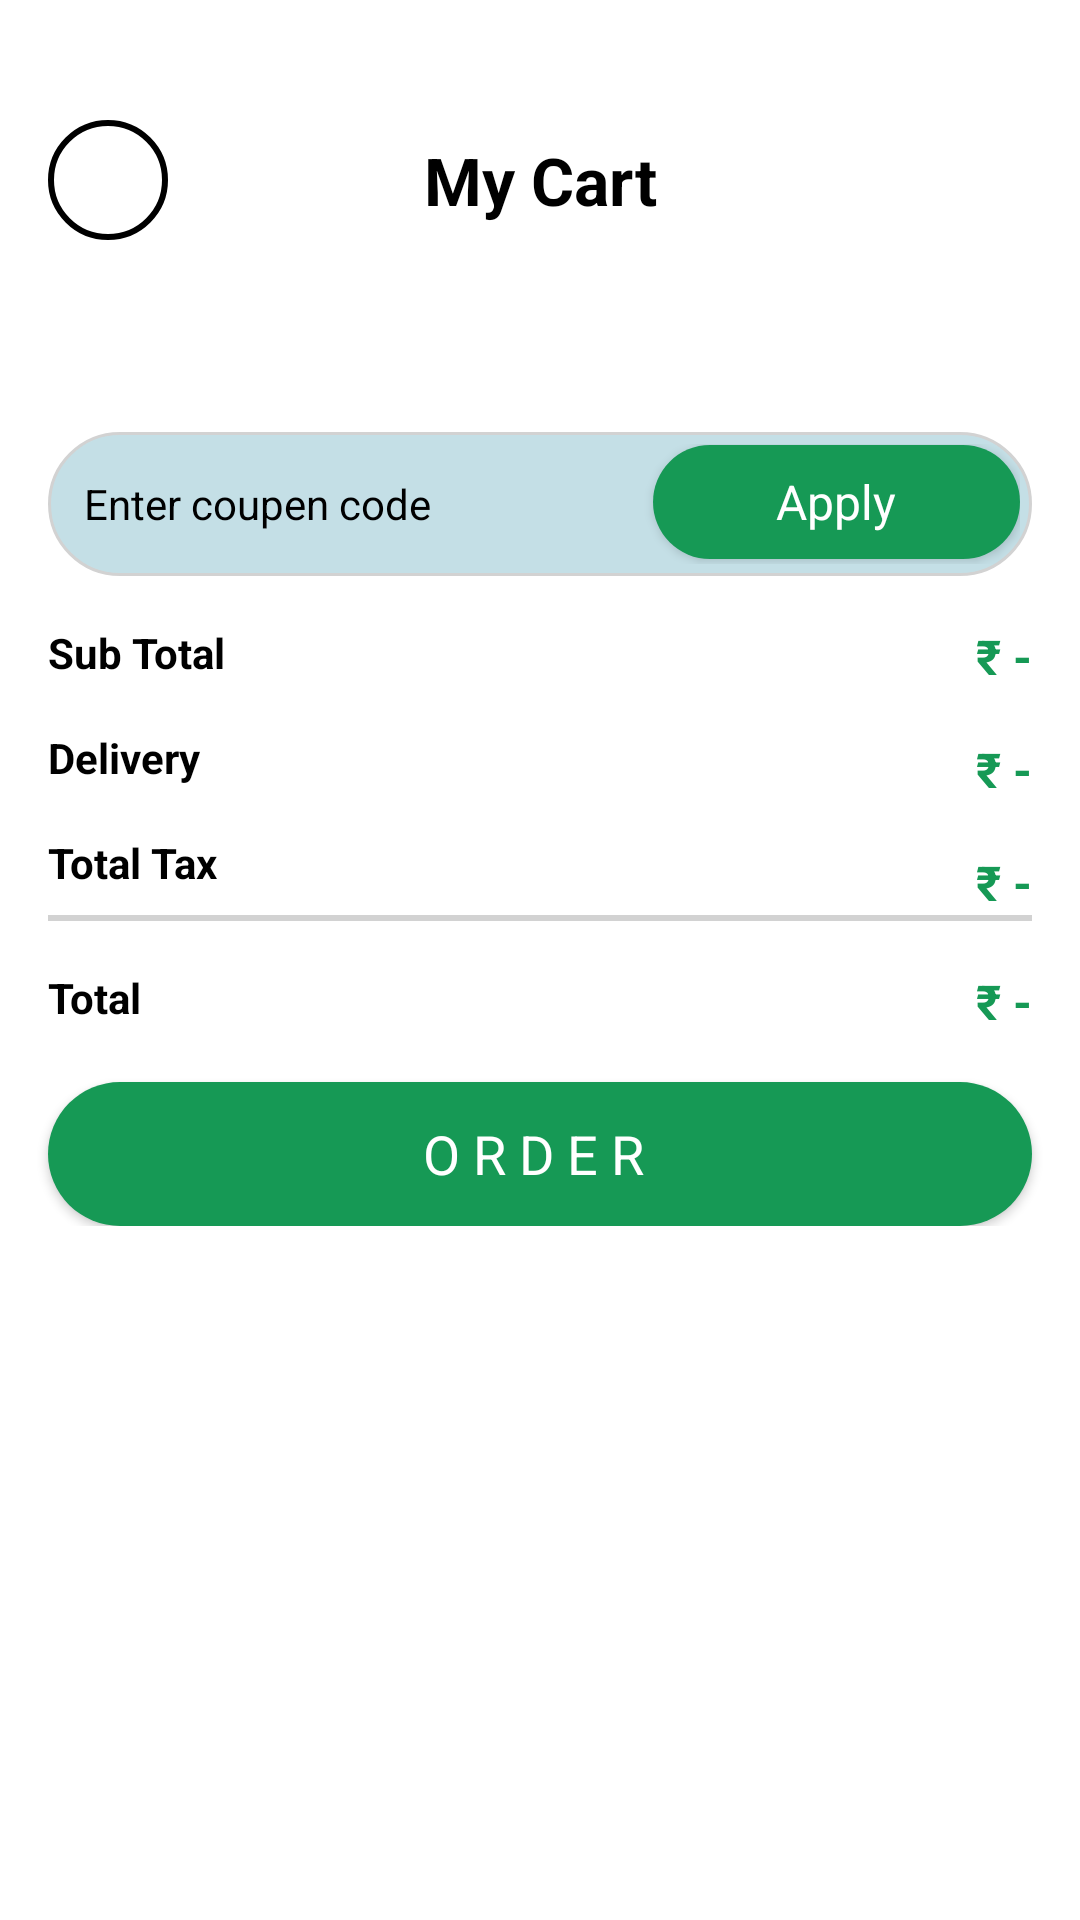

Android layout source for this screen:
<!-- AndroidManifest.xml: application theme Theme.FoodExpress_2 -->
<!-- res/layout/activity_cart.xml -->
<?xml version="1.0" encoding="utf-8"?>
<androidx.constraintlayout.widget.ConstraintLayout xmlns:android="http://schemas.android.com/apk/res/android"
    xmlns:app="http://schemas.android.com/apk/res-auto"
    xmlns:tools="http://schemas.android.com/tools"
    android:id="@+id/main"
    android:layout_width="match_parent"
    android:layout_height="match_parent"
    tools:context=".Activity.CartActivity"
    android:background="@color/white"
    android:layout_marginTop="25dp">

    <TextView
        android:id="@+id/empty_txt"
        android:layout_width="wrap_content"
        android:layout_height="wrap_content"
        android:text="Your Cart Is Empty"
        android:visibility="gone"
        app:layout_constraintBottom_toBottomOf="parent"
        app:layout_constraintEnd_toEndOf="parent"
        app:layout_constraintStart_toStartOf="parent"
        app:layout_constraintTop_toTopOf="parent" />

    <androidx.constraintlayout.widget.ConstraintLayout
        android:id="@+id/constraintLayout"
        android:layout_width="match_parent"
        android:layout_height="wrap_content"
        android:layout_margin="16dp"
        android:layout_marginTop="100dp"
        app:layout_constraintEnd_toEndOf="parent"
        app:layout_constraintStart_toStartOf="parent"
        app:layout_constraintTop_toTopOf="parent">

        <ImageView
            android:id="@+id/backbtn"
            android:layout_width="40dp"
            android:layout_height="40dp"
            android:layout_marginTop="24dp"
            android:background="@drawable/arrow_bg"
            app:layout_constraintBottom_toBottomOf="parent"
            app:layout_constraintStart_toStartOf="parent"
            app:layout_constraintTop_toTopOf="parent"
            app:srcCompat="@drawable/baseline_arrow_back_24" />

        <TextView
            android:id="@+id/textView6"
            android:layout_width="wrap_content"
            android:layout_height="wrap_content"
            android:layout_marginTop="24dp"
            android:text="My Cart"
            android:textColor="@color/black"
            android:textSize="22sp"
            android:textStyle="bold"
            app:layout_constraintBottom_toBottomOf="parent"
            app:layout_constraintEnd_toEndOf="parent"
            app:layout_constraintStart_toStartOf="parent"
            app:layout_constraintTop_toTopOf="parent" />
    </androidx.constraintlayout.widget.ConstraintLayout>

    <ScrollView
        android:id="@+id/scrollViewCart"
        android:layout_width="match_parent"
        android:layout_height="0dp"
        app:layout_constraintBottom_toBottomOf="parent"
        app:layout_constraintEnd_toEndOf="parent"
        app:layout_constraintStart_toStartOf="parent"
        app:layout_constraintTop_toBottomOf="@+id/constraintLayout">

        <LinearLayout
            android:layout_width="match_parent"
            android:layout_height="wrap_content"
            android:orientation="vertical">

            <androidx.recyclerview.widget.RecyclerView
                android:id="@+id/cartview"
                android:layout_width="match_parent"
                android:layout_height="match_parent"
                android:layout_margin="16dp" />

            <LinearLayout
                android:layout_width="match_parent"
                android:layout_height="48dp"
                android:layout_marginStart="16dp"
                android:layout_marginTop="32dp"
                android:layout_marginEnd="16dp"
                android:background="@drawable/edittext_bg"
                android:orientation="horizontal"
                android:padding="4dp">

                <EditText
                    android:id="@+id/editTextText"
                    android:layout_width="wrap_content"
                    android:layout_height="match_parent"
                    android:layout_weight="1"
                    android:background="#00ffffff"
                    android:ems="10"
                    android:hint="Enter coupen code"
                    android:inputType="text"
                    android:paddingStart="8dp"
                    android:textColor="@color/black"
                    android:textColorHint="@color/black"
                    android:textSize="14dp" />

                <androidx.appcompat.widget.AppCompatButton
                    android:id="@+id/button"
                    style="@android:style/Widget.Button"
                    android:layout_width="wrap_content"
                    android:layout_height="38dp"
                    android:layout_weight="1"
                    android:background="@drawable/green_btn_bg"
                    android:text="Apply"
                    android:textColor="@color/white"
                    android:textSize="16dp" />
            </LinearLayout>

            <androidx.constraintlayout.widget.ConstraintLayout
                android:layout_width="match_parent"
                android:layout_height="wrap_content"
                android:layout_margin="16dp">

                <TextView
                    android:id="@+id/textView4"
                    android:layout_width="wrap_content"
                    android:layout_height="wrap_content"
                    android:text="Sub Total"
                    android:textColor="@color/black"
                    android:textSize="14sp"
                    android:textStyle="bold"
                    app:layout_constraintStart_toStartOf="parent"
                    app:layout_constraintTop_toTopOf="parent" />

                <TextView
                    android:id="@+id/totalfeetxt"
                    android:layout_width="wrap_content"
                    android:layout_height="wrap_content"
                    android:text="₹ -"
                    android:textColor="@color/green"
                    android:textSize="16sp"
                    android:textStyle="bold"
                    app:layout_constraintEnd_toEndOf="parent"
                    app:layout_constraintTop_toTopOf="parent" />

                <TextView
                    android:id="@+id/textView8"
                    android:layout_width="wrap_content"
                    android:layout_height="wrap_content"
                    android:layout_marginTop="16dp"
                    android:text="Delivery"
                    android:textColor="@color/black"
                    android:textSize="14sp"
                    android:textStyle="bold"
                    app:layout_constraintStart_toStartOf="parent"
                    app:layout_constraintTop_toBottomOf="@+id/textView4" />

                <TextView
                    android:id="@+id/deliverytxt"
                    android:layout_width="wrap_content"
                    android:layout_height="wrap_content"
                    android:layout_marginTop="16dp"
                    android:text="₹ -"
                    android:textColor="@color/green"
                    android:textSize="16sp"
                    android:textStyle="bold"
                    app:layout_constraintEnd_toEndOf="@+id/totalfeetxt"
                    app:layout_constraintTop_toBottomOf="@+id/totalfeetxt" />

                <TextView
                    android:id="@+id/taxtxt"
                    android:layout_width="wrap_content"
                    android:layout_height="wrap_content"
                    android:layout_marginTop="16dp"
                    android:text="₹ -"
                    android:textColor="@color/green"
                    android:textSize="16sp"
                    android:textStyle="bold"
                    app:layout_constraintEnd_toEndOf="parent"
                    app:layout_constraintTop_toBottomOf="@+id/deliverytxt" />

                <TextView
                    android:id="@+id/textView10"
                    android:layout_width="wrap_content"
                    android:layout_height="wrap_content"
                    android:layout_marginTop="16dp"
                    android:text="Total Tax"
                    android:textColor="@color/black"
                    android:textSize="14sp"
                    android:textStyle="bold"
                    app:layout_constraintTop_toBottomOf="@+id/textView8">
                </TextView>

                <View
                    android:id="@+id/view2"
                    android:layout_width="wrap_content"
                    android:layout_height="2dp"
                    android:layout_marginTop="8dp"
                    android:background="#D2D2D2"
                    app:layout_constraintEnd_toEndOf="parent"
                    app:layout_constraintStart_toStartOf="parent"
                    app:layout_constraintTop_toBottomOf="@+id/textView10" />

                <TextView
                    android:id="@+id/textView12"
                    android:layout_width="wrap_content"
                    android:layout_height="wrap_content"
                    android:layout_marginTop="16dp"
                    android:text="Total"
                    android:textColor="@color/black"
                    android:textSize="14sp"
                    android:textStyle="bold"
                    app:layout_constraintTop_toBottomOf="@+id/view2"
                    tools:ignore="MissingConstraints">
                </TextView>

                <TextView
                    android:id="@+id/totaltxt"
                    android:layout_width="wrap_content"
                    android:layout_height="wrap_content"
                    android:text="₹ -"
                    android:textColor="@color/green"
                    android:textSize="16sp"
                    android:textStyle="bold"
                    app:layout_constraintEnd_toEndOf="parent"
                    app:layout_constraintTop_toTopOf="@+id/textView12" />
            </androidx.constraintlayout.widget.ConstraintLayout>

            <androidx.appcompat.widget.AppCompatButton
                android:id="@+id/orderbtn"
                style="@android:style/Widget.Button"
                android:layout_width="match_parent"
                android:layout_height="wrap_content"
                android:layout_marginStart="16dp"
                android:layout_marginEnd="16dp"
                android:background="@drawable/green_btn_bg"
                android:text="O R D E R "
                android:textColor="@color/white"
                android:textSize="18sp" />
        </LinearLayout>
    </ScrollView>
</androidx.constraintlayout.widget.ConstraintLayout>
<!-- resources referenced by this layout -->
<resources>
  <color name="black">#FF000000</color>
  <color name="green">#169955</color>
  <color name="white">#FFFFFFFF</color>
  <!-- drawable arrow_bg (drawable) -->
  <?xml version="1.0" encoding="utf-8"?>
  <shape xmlns:android="http://schemas.android.com/apk/res/android"
      android:shape="oval">
      <solid android:color="@color/white"/>
      <stroke android:width="2dp"/>
  
  </shape>
  <!-- drawable edittext_bg (drawable) -->
  <?xml version="1.0" encoding="utf-8"?>
  <selector xmlns:android="http://schemas.android.com/apk/res/android">
  
      <item>
          <shape android:shape="rectangle">
              <solid android:color="#C4DFE6"/>
              <stroke android:width="1dp" android:color="@color/grey"/>
              <corners android:radius="100dp"/>
          </shape>
      </item>
  </selector>
  <!-- drawable green_btn_bg (drawable) -->
  <?xml version="1.0" encoding="utf-8"?>
  <selector xmlns:android="http://schemas.android.com/apk/res/android">
      <item>
          <shape android:shape="rectangle">
              <corners android:radius="50dp"/>
              <solid android:color="@color/green"/>
          </shape>
      </item>
  
  </selector>
  <style name="Theme.FoodExpress_2" parent="Base.Theme.FoodExpress_2">
          <item name="android:windowTranslucentNavigation">true</item>
      </style>
  <color name="grey">#d2d2d2</color>
  <style name="Base.Theme.FoodExpress_2" parent="Theme.Material3.DayNight.NoActionBar">
          
          
      </style>
</resources>
